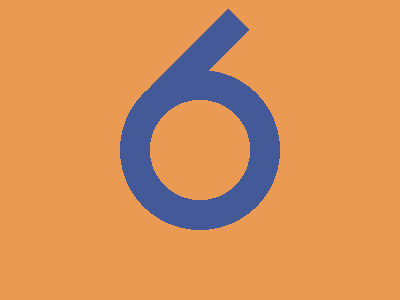

Here is a drawing made with CSS. Write the source that renders it.

<!-- Version 1 -->
<p><style>*{background:#EA9A52;+*{background:radial-gradient(circle,#0000 0 53q,#435998 0 80px,#0000 0)}p{position:fixed;background:#435998;margin:-5 177;padding:55 15;rotate:45deg
                                                                                                          
</style>
